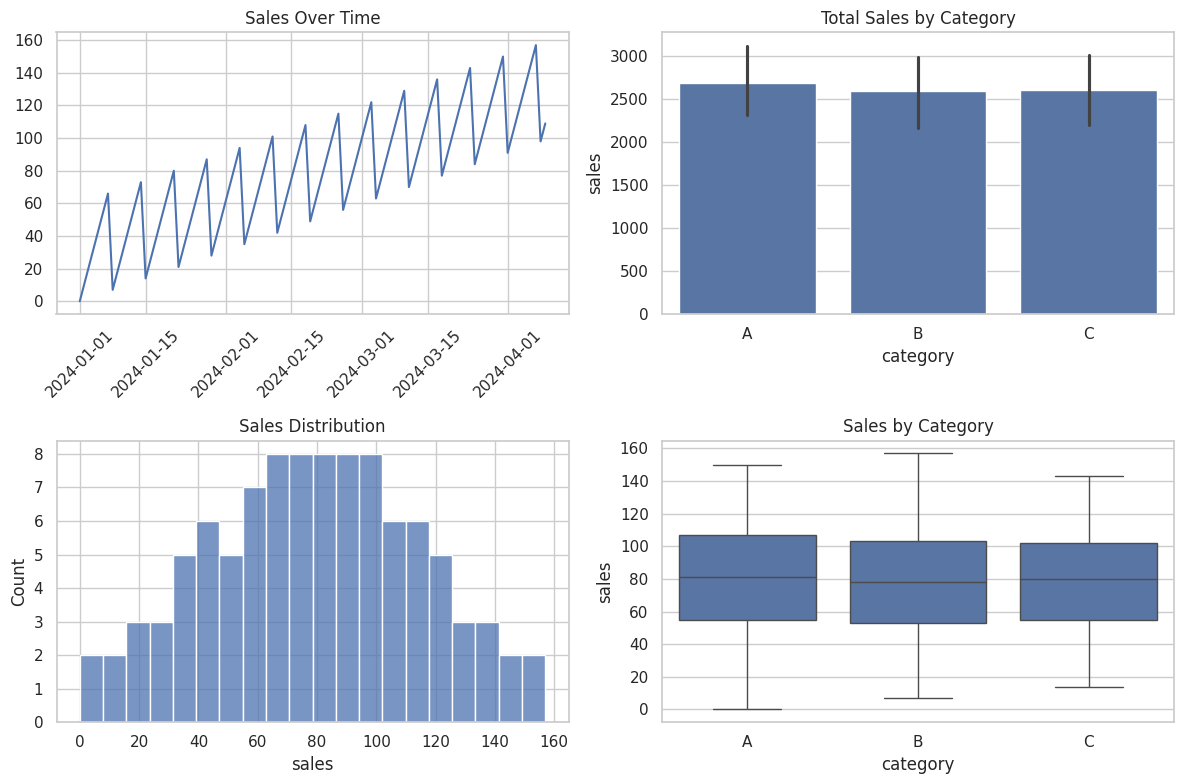

This figure's Python source:
"""Data analysis script using pandas and matplotlib."""

from __future__ import annotations

import matplotlib.pyplot as plt
import pandas as pd
import seaborn as sns


def load_data() -> pd.DataFrame:
    """Create sample dataset for analysis."""
    # Generate 100 days of sales data with weekly seasonality
    return pd.DataFrame({
        "date": pd.date_range("2024-01-01", periods=100, freq="D"),
        "sales": pd.Series(range(100)) + pd.Series(range(100)).apply(
            lambda x: 10 * (x % 7)
        ),
        "category": ["A", "B", "C"] * 33 + ["A"],
    })


def analyze(df: pd.DataFrame) -> None:
    """Perform basic data analysis."""
    # Print dataset info, statistics, and missing value counts
    print("=== Dataset Info ===")
    print(df.info())
    print("\n=== Summary Statistics ===")
    print(df.describe())
    print("\n=== Missing Values ===")
    print(df.isnull().sum())


def visualize(df: pd.DataFrame) -> None:
    """Create data visualizations."""
    sns.set_theme(style="whitegrid")

    # Create a 2x2 grid of plots
    fig, axes = plt.subplots(2, 2, figsize=(12, 8))

    # Top-left: sales trend over time
    axes[0, 0].plot(df["date"], df["sales"])
    axes[0, 0].set_title("Sales Over Time")
    axes[0, 0].tick_params(axis="x", rotation=45)

    # Top-right: total sales by category (bar chart)
    sns.barplot(
        data=df, x="category", y="sales",
        ax=axes[0, 1], estimator="sum",
    )
    axes[0, 1].set_title("Total Sales by Category")

    # Bottom-left: histogram of sales distribution
    sns.histplot(df["sales"], bins=20, ax=axes[1, 0])
    axes[1, 0].set_title("Sales Distribution")

    # Bottom-right: box plot of sales by category
    sns.boxplot(data=df, x="category", y="sales", ax=axes[1, 1])
    axes[1, 1].set_title("Sales by Category")

    plt.tight_layout()
    plt.show()


def main() -> None:
    df = load_data()
    analyze(df)
    visualize(df)


if __name__ == "__main__":
    main()
